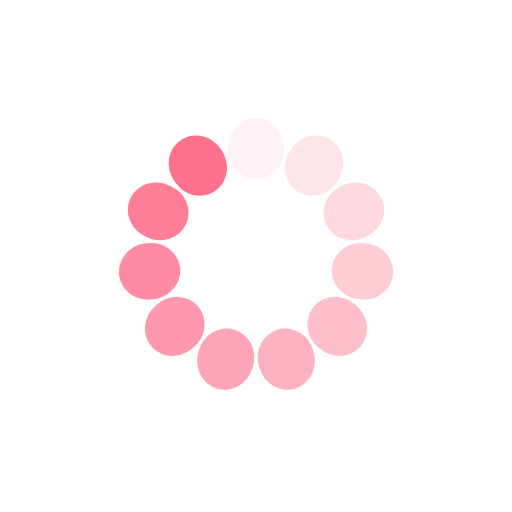
t = 0.00 s
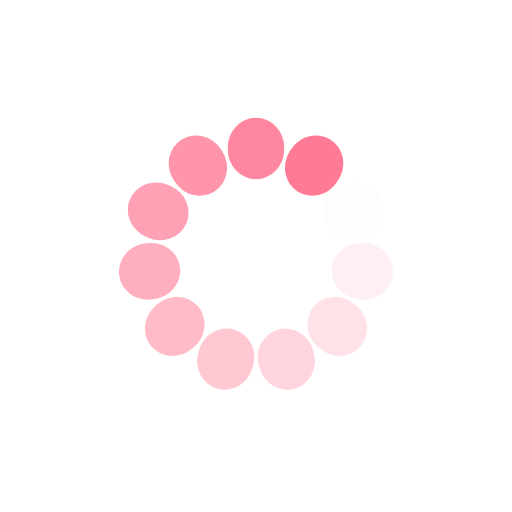
t = 0.34 s
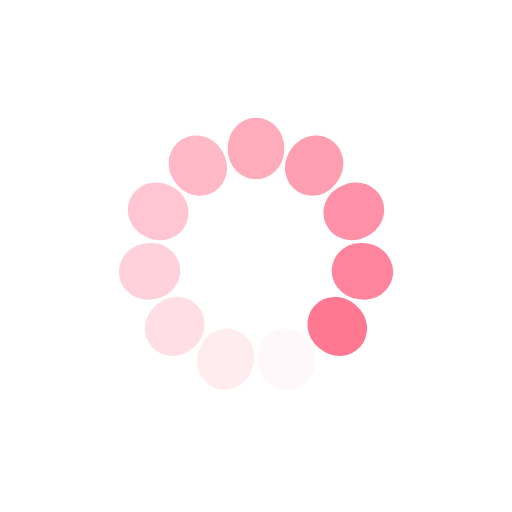
t = 0.69 s
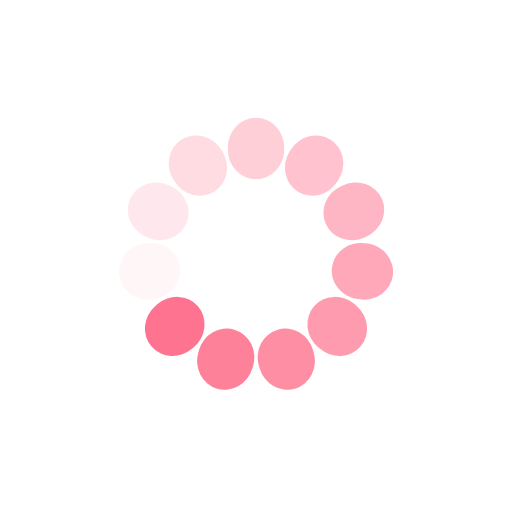
t = 1.03 s

The animated SVG that drew these frames (rendered in a browser with its animation timeline set to each time). Animation: 11 SMIL elements (animate=11); one cycle of 1.37 s, repeats indefinitely.

<?xml version="1.0" encoding="utf-8"?>
<svg xmlns="http://www.w3.org/2000/svg" xmlns:xlink="http://www.w3.org/1999/xlink" style="margin: auto; background: rgb(255, 255, 255); display: block; shape-rendering: auto;" width="283px" height="283px" viewBox="0 0 100 100" preserveAspectRatio="xMidYMid">
<g transform="rotate(0 50 50)">
  <rect x="44.5" y="23" rx="5.5" ry="5.76" width="11" height="12" fill="#fe718d">
    <animate attributeName="opacity" values="1;0" keyTimes="0;1" dur="1.36986301369863s" begin="-1.2453300124533002s" repeatCount="indefinite"></animate>
  </rect>
</g><g transform="rotate(32.72727272727273 50 50)">
  <rect x="44.5" y="23" rx="5.5" ry="5.76" width="11" height="12" fill="#fe718d">
    <animate attributeName="opacity" values="1;0" keyTimes="0;1" dur="1.36986301369863s" begin="-1.1207970112079702s" repeatCount="indefinite"></animate>
  </rect>
</g><g transform="rotate(65.45454545454545 50 50)">
  <rect x="44.5" y="23" rx="5.5" ry="5.76" width="11" height="12" fill="#fe718d">
    <animate attributeName="opacity" values="1;0" keyTimes="0;1" dur="1.36986301369863s" begin="-0.9962640099626402s" repeatCount="indefinite"></animate>
  </rect>
</g><g transform="rotate(98.18181818181819 50 50)">
  <rect x="44.5" y="23" rx="5.5" ry="5.76" width="11" height="12" fill="#fe718d">
    <animate attributeName="opacity" values="1;0" keyTimes="0;1" dur="1.36986301369863s" begin="-0.8717310087173101s" repeatCount="indefinite"></animate>
  </rect>
</g><g transform="rotate(130.9090909090909 50 50)">
  <rect x="44.5" y="23" rx="5.5" ry="5.76" width="11" height="12" fill="#fe718d">
    <animate attributeName="opacity" values="1;0" keyTimes="0;1" dur="1.36986301369863s" begin="-0.7471980074719802s" repeatCount="indefinite"></animate>
  </rect>
</g><g transform="rotate(163.63636363636363 50 50)">
  <rect x="44.5" y="23" rx="5.5" ry="5.76" width="11" height="12" fill="#fe718d">
    <animate attributeName="opacity" values="1;0" keyTimes="0;1" dur="1.36986301369863s" begin="-0.6226650062266501s" repeatCount="indefinite"></animate>
  </rect>
</g><g transform="rotate(196.36363636363637 50 50)">
  <rect x="44.5" y="23" rx="5.5" ry="5.76" width="11" height="12" fill="#fe718d">
    <animate attributeName="opacity" values="1;0" keyTimes="0;1" dur="1.36986301369863s" begin="-0.4981320049813201s" repeatCount="indefinite"></animate>
  </rect>
</g><g transform="rotate(229.0909090909091 50 50)">
  <rect x="44.5" y="23" rx="5.5" ry="5.76" width="11" height="12" fill="#fe718d">
    <animate attributeName="opacity" values="1;0" keyTimes="0;1" dur="1.36986301369863s" begin="-0.3735990037359901s" repeatCount="indefinite"></animate>
  </rect>
</g><g transform="rotate(261.8181818181818 50 50)">
  <rect x="44.5" y="23" rx="5.5" ry="5.76" width="11" height="12" fill="#fe718d">
    <animate attributeName="opacity" values="1;0" keyTimes="0;1" dur="1.36986301369863s" begin="-0.24906600249066005s" repeatCount="indefinite"></animate>
  </rect>
</g><g transform="rotate(294.54545454545456 50 50)">
  <rect x="44.5" y="23" rx="5.5" ry="5.76" width="11" height="12" fill="#fe718d">
    <animate attributeName="opacity" values="1;0" keyTimes="0;1" dur="1.36986301369863s" begin="-0.12453300124533002s" repeatCount="indefinite"></animate>
  </rect>
</g><g transform="rotate(327.27272727272725 50 50)">
  <rect x="44.5" y="23" rx="5.5" ry="5.76" width="11" height="12" fill="#fe718d">
    <animate attributeName="opacity" values="1;0" keyTimes="0;1" dur="1.36986301369863s" begin="0s" repeatCount="indefinite"></animate>
  </rect>
</g>
<!-- [ldio] generated by https://loading.io/ --></svg>